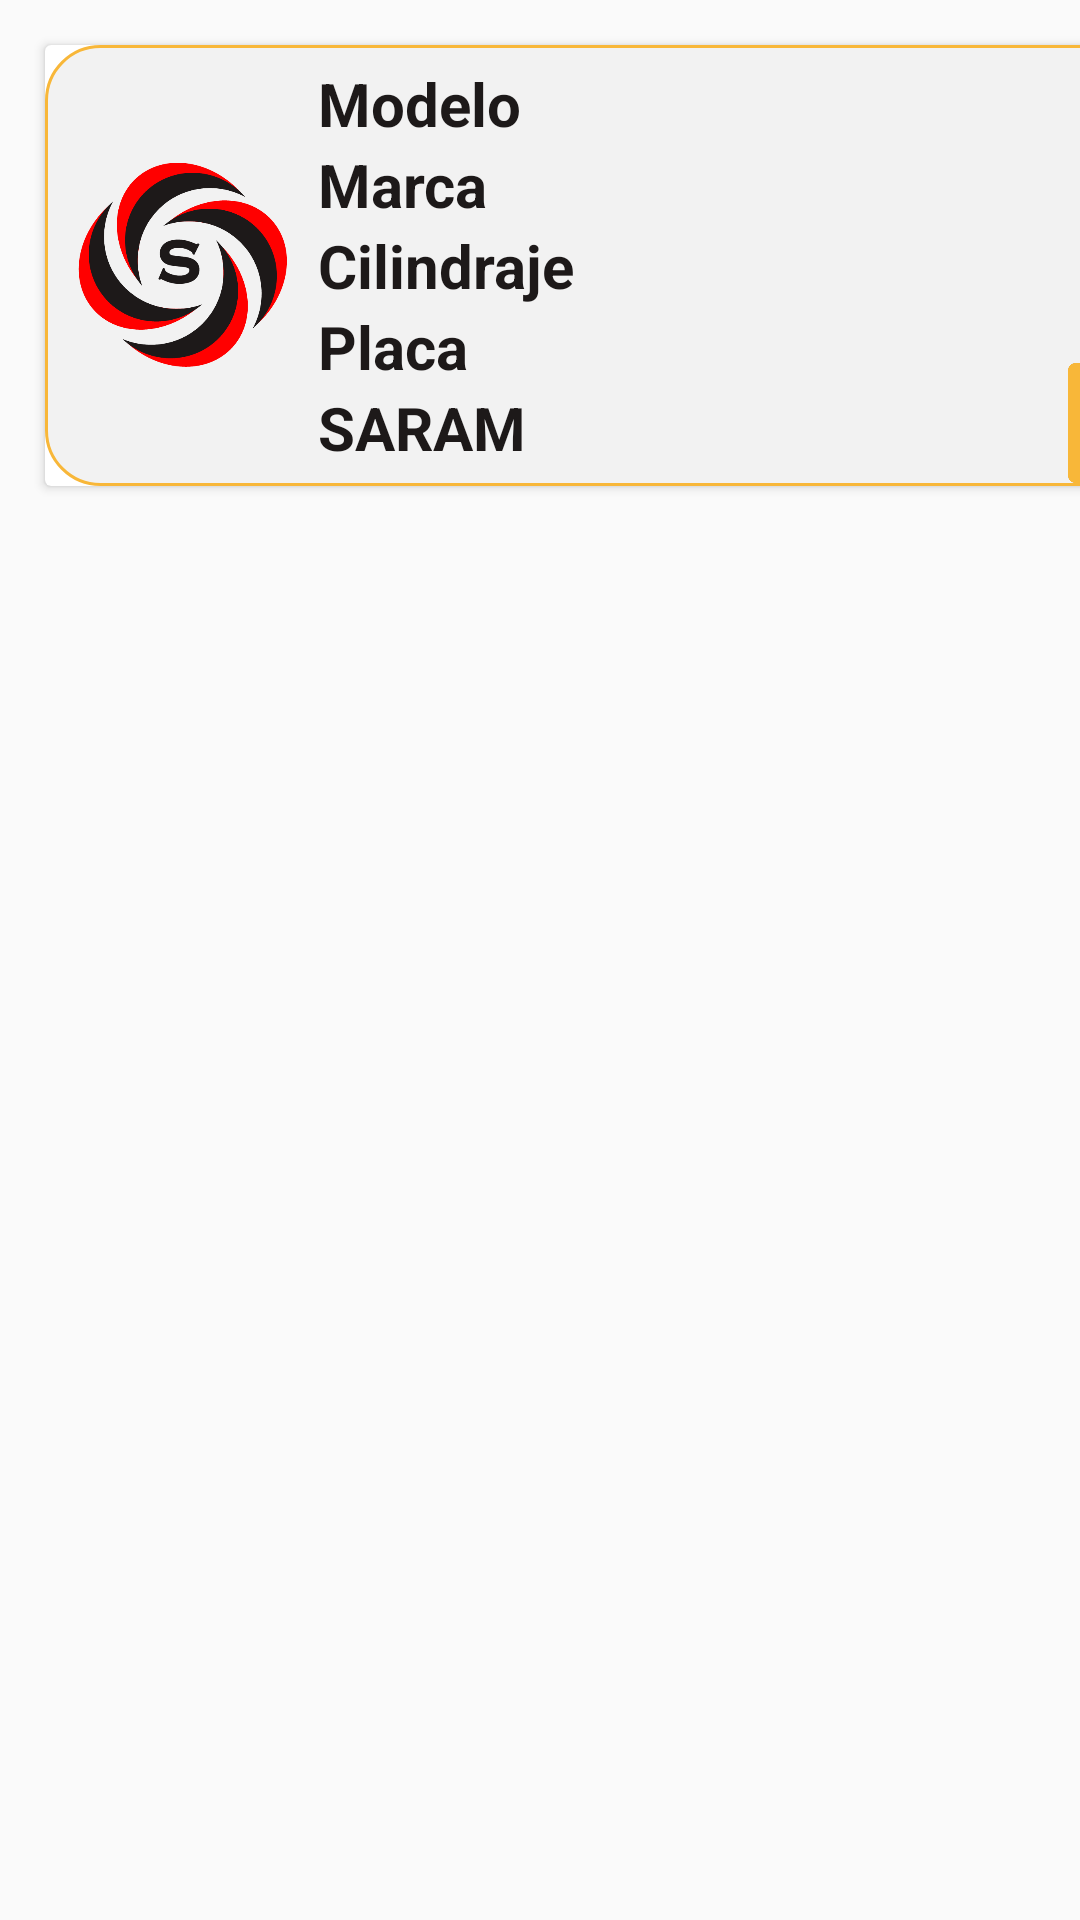

Produce the Android XML layout that renders to this screen, including the resource entries it uses.
<!-- AndroidManifest.xml: application theme AppTheme -->
<!-- res/layout/tarjetas.xml -->
<?xml version="1.0" encoding="utf-8"?>
<LinearLayout
    xmlns:android="http://schemas.android.com/apk/res/android"
    xmlns:app="http://schemas.android.com/apk/res-auto"
    xmlns:tools="http://schemas.android.com/tools"
    android:layout_width="match_parent"
    android:layout_height="match_parent"
    tools:context="com.saram.app.registroActivity">

    <androidx.cardview.widget.CardView
        android:id="@+id/cardView"
        android:layout_width="380dp"
        android:layout_height="wrap_content"
        android:layout_margin="15dp">
        <LinearLayout
            android:layout_width="match_parent"
            android:layout_height="wrap_content"
            android:background="@drawable/tarjeta"
            android:orientation="vertical">

            <LinearLayout
                android:layout_width="match_parent"
                android:layout_height="wrap_content"
                android:orientation="horizontal">
                <ImageView
                    android:layout_width="70dp"
                    android:layout_height="70dp"
                    android:id="@+id/imgMoto"
                    android:layout_gravity="center"
                    android:layout_marginLeft="10dp"
                    app:srcCompat="@drawable/saram"
                    />
                <LinearLayout
                    android:layout_width="230dp"
                    android:layout_height="wrap_content"
                    android:layout_marginLeft="10dp"
                    android:orientation="vertical">
                    <TextView
                        android:id="@+id/tvModelo"
                        android:layout_width="match_parent"
                        android:layout_height="wrap_content"
                        android:text="Modelo"
                        android:gravity="left"
                        android:textColor="@color/negro"
                        android:textSize="20dp"
                        android:textStyle="bold"
                        android:layout_marginTop="5dp"
                        />
                    <TextView
                        android:id="@+id/tvMarca"
                        android:layout_width="match_parent"
                        android:layout_height="wrap_content"
                        android:text="Marca"
                        android:gravity="left"
                        android:textColor="@color/negro"
                        android:textSize="20dp"
                        android:textStyle="bold"
                        />
                    <TextView
                        android:id="@+id/tvCilindraje"
                        android:layout_width="match_parent"
                        android:layout_height="wrap_content"
                        android:text="Cilindraje"
                        android:gravity="left"
                        android:textColor="@color/negro"
                        android:textSize="20dp"
                        android:textStyle="bold"
                        />
                    <TextView
                        android:id="@+id/tvPlaca"
                        android:layout_width="match_parent"
                        android:layout_height="wrap_content"
                        android:text="Placa"
                        android:gravity="left"
                        android:textColor="@color/negro"
                        android:textSize="20dp"
                        android:textStyle="bold"
                        />
                    <TextView
                        android:id="@+id/tvSaram"
                        android:layout_width="match_parent"
                        android:layout_height="wrap_content"
                        android:text="SARAM"
                        android:gravity="left"
                        android:textColor="@color/negro"
                        android:textSize="20dp"
                        android:textStyle="bold"
                        android:layout_marginBottom="5dp"
                        />
                </LinearLayout>
                <ImageView
                    android:id="@+id/imgEditar"
                    android:layout_width="40dp"
                    android:layout_height="40dp"
                    android:layout_gravity="bottom"
                    android:layout_marginLeft="20dp"
                    app:srcCompat="@drawable/lapiz"
                    />
            </LinearLayout>

        </LinearLayout>
    </androidx.cardview.widget.CardView>


</LinearLayout>
<!-- resources referenced by this layout -->
<resources>
  <color name="negro">#1d1919</color>
  <!-- drawable lapiz: png bitmap (drawable, 6563 bytes) -->
  <!-- drawable saram: png bitmap (drawable, 30255 bytes) -->
  <!-- drawable tarjeta (drawable) -->
  <?xml version="1.0" encoding="utf-8"?>
  <shape xmlns:android="http://schemas.android.com/apk/res/android" android:shape="rectangle">
      <solid android:color="@color/gris"/>
  
      <padding android:left="1dp"
          android:top="1dp"
          android:right="1dp"
          android:bottom="1dp"/>
  
      <corners android:radius="18dp" />
  
      <stroke
          android:width="1dp"
          android:color="@color/amarillo" />
  </shape>
  <style name="AppTheme" parent="Theme.AppCompat.Light.DarkActionBar">
          
          <item name="colorPrimary">@color/negro</item>
          <item name="colorPrimaryDark">@color/negro</item>
          <item name="colorAccent">@color/rojo</item>
      </style>
  <color name="gris">#f2f2f2</color>
  <color name="amarillo">#f8b739</color>
  <color name="rojo">#E10404</color>
</resources>
